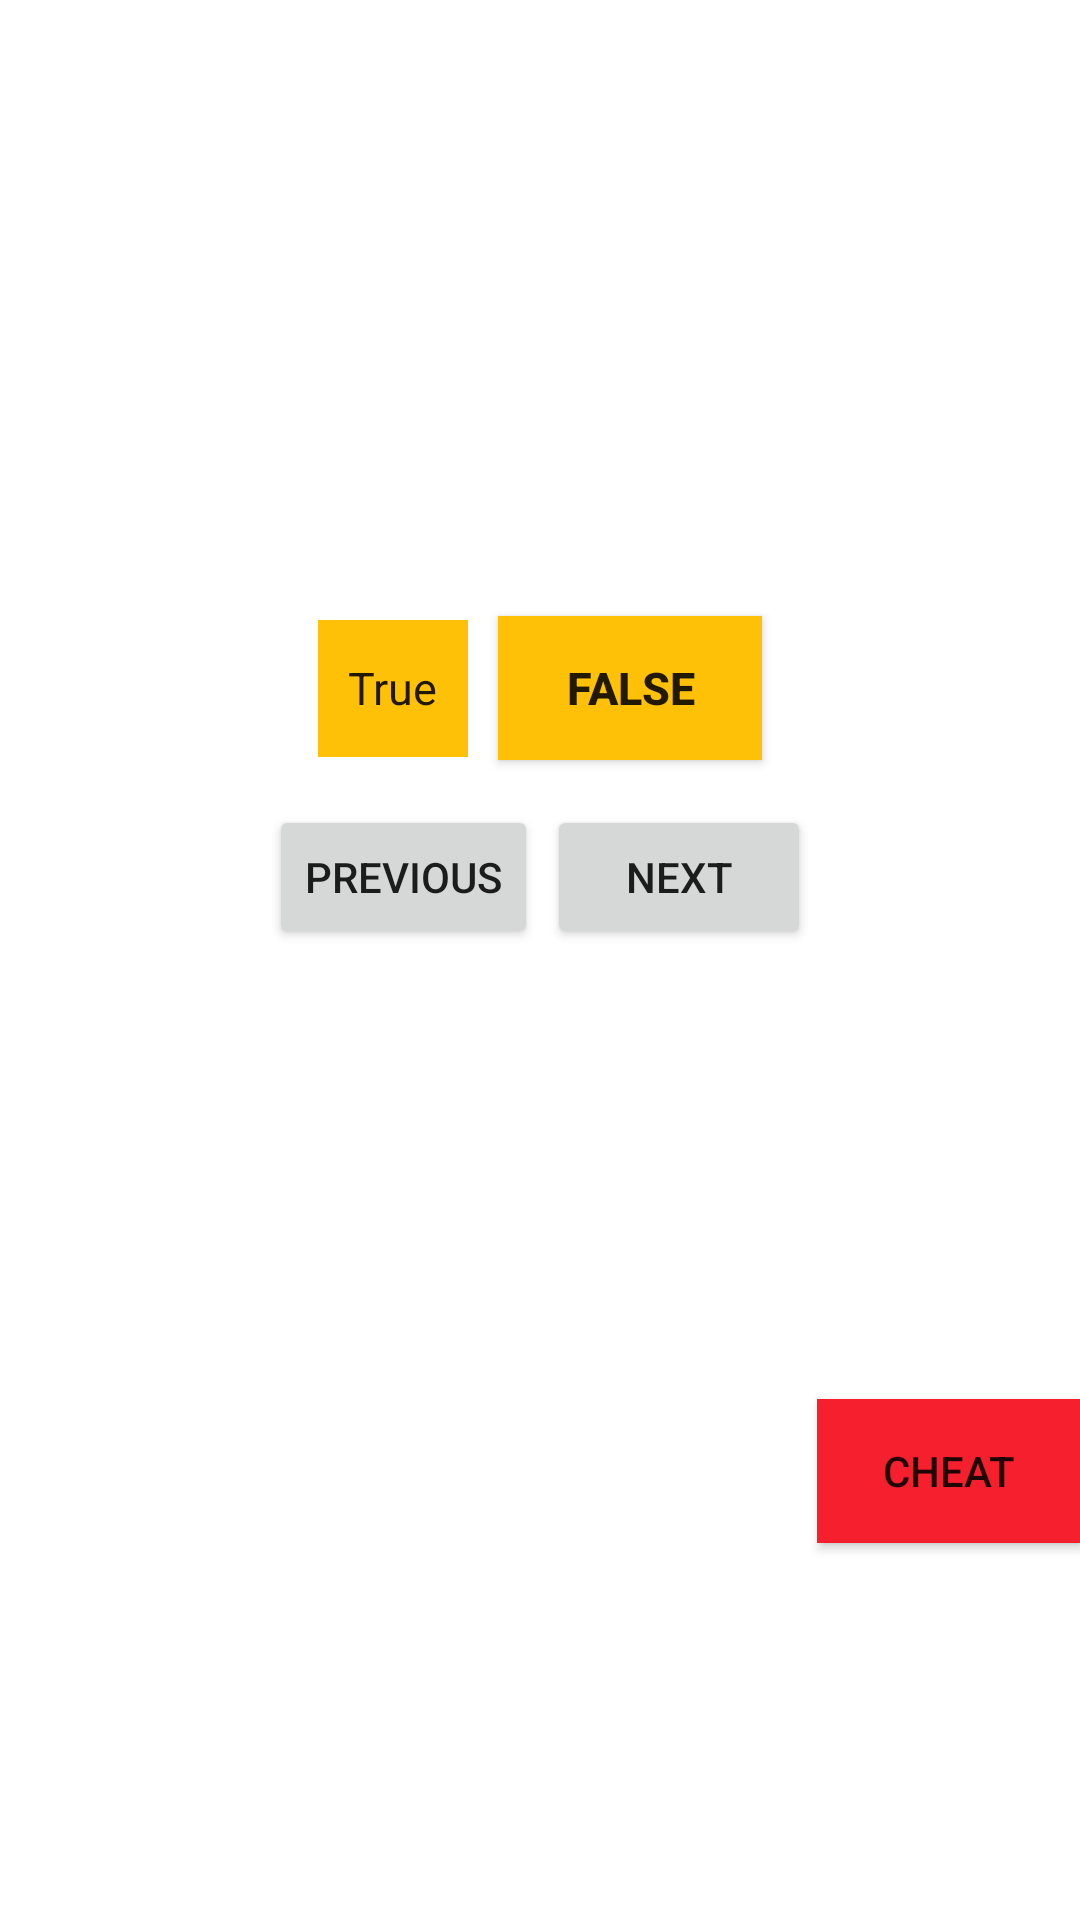

Write the Android layout XML for this screen, with the resource values it uses.
<!-- AndroidManifest.xml: application theme AppTheme -->
<!-- res/layout/activity_quiz.xml -->
<?xml version="1.0" encoding="utf-8"?>
<LinearLayout xmlns:android="http://schemas.android.com/apk/res/android"
    xmlns:tools="http://schemas.android.com/tools"
    android:layout_width="match_parent"
    android:layout_height="match_parent"
    android:paddingBottom="@dimen/activity_vertical_margin"
    android:paddingLeft="@dimen/activity_horizontal_margin"
    android:paddingRight="@dimen/activity_horizontal_margin"
    android:paddingTop="@dimen/activity_vertical_margin"
    android:background="#ffffffff"
    android:gravity="center"
    android:orientation="vertical"
    tools:context="com.example.hashim.biblequiz.QuizActivity"
    android:clickable="true"
    android:weightSum="1">

    <TextView
        android:layout_width="wrap_content"
        android:layout_height="wrap_content"
        android:padding="24dp"
        android:id="@+id/question_text_view"
        android:textSize="20sp"/>
    <LinearLayout
        android:layout_width="wrap_content"
        android:layout_height="wrap_content"
        android:orientation="horizontal"
        android:clickable="true">
        <Button
            android:layout_width="wrap_content"
            android:layout_height="wrap_content"
            android:text="@string/true_button"
            android:textSize="15sp"
            android:padding="10dp"
            android:layout_margin="5dp"
            android:theme="@style/true_button"
            android:background="#FFC107"
            android:clickable="true"
            android:contextClickable="true"
            android:elegantTextHeight="true"
            android:id="@+id/true_button"
            android:enabled="true" />
        <Button
            android:layout_width="wrap_content"
            android:layout_height="wrap_content"
            android:text="@string/false_button"
            android:textSize="15sp"
            android:padding="10dp"
            android:layout_margin="5dp"
            android:textStyle="bold"
            android:visibility="visible"
            android:background="#FFC107"
            android:id="@+id/false_button"
            android:contextClickable="true"
            android:clickable="true"
            android:enabled="true" />
    </LinearLayout>
    <LinearLayout
        android:layout_width="wrap_content"
        android:layout_height="wrap_content"
        android:clickable="true">

        <Button
            android:layout_width="wrap_content"
            android:layout_height="wrap_content"
            android:id="@+id/previous_button"
            android:text="@string/previous_button"
            android:layout_marginTop="10dp"
            android:clickable="true"/>
        <Button
            android:layout_width="wrap_content"
            android:layout_height="wrap_content"
            android:id="@+id/next_button"
            android:text="@string/next_button"
            android:layout_marginTop="10dp"
            android:clickable="true"
            android:layout_marginLeft="3dp"/>

    </LinearLayout>

    <Button
        android:layout_width="wrap_content"
        android:layout_height="wrap_content"
        android:layout_gravity="bottom|right"
        android:id="@+id/cheat_button"
        android:background="#f51f2d"
        android:text="@string/cheat_button"
        android:layout_marginTop="150dp"
        android:clickable="true" />
</LinearLayout>
<!-- resources referenced by this layout -->
<resources>
  <string name="cheat_button">Cheat</string>
  <string name="false_button">False</string>
  <string name="next_button">Next</string>
  <string name="previous_button">Previous</string>
  <string name="true_button">True</string>
  <style name="true_button" parent="Theme.AppCompat.Light">
          <item name="android:buttonStyle">@color/button</item>
      </style>
  <style name="AppTheme" parent="Theme.AppCompat.Light.DarkActionBar">
          
          <item name="colorPrimary">@color/primary</item>
          <item name="colorPrimaryDark">@color/primary_dark</item>
          <item name="colorAccent">@color/accent</item>
      </style>
  <color name="button">#ed8e8e</color>
  <color name="primary">#3F51B5</color>
  <color name="primary_dark">#303F9F</color>
  <color name="accent">#FFC107</color>
</resources>
